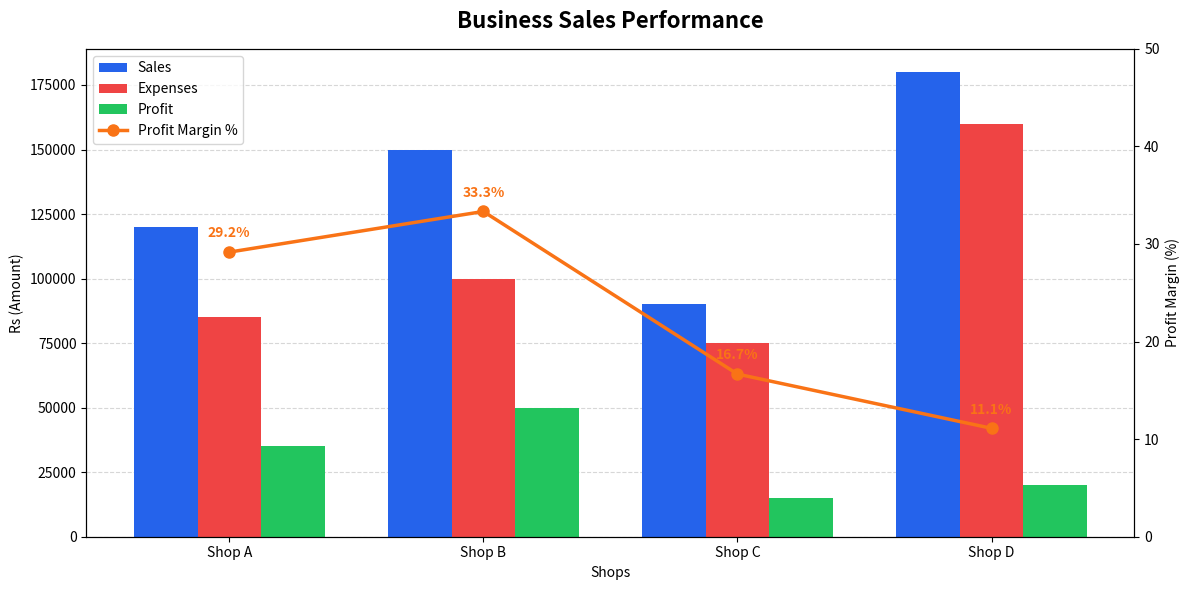

Write Python code to recreate this figure.
# Business Sales Dashboard with Profit Margin
# Sales, Expenses, Profit (Bars) + Profit Margin % (Line)

import matplotlib.pyplot as plt
import numpy as np

shops = ["Shop A", "Shop B", "Shop C", "Shop D"]
sales    = [120000, 150000, 90000, 180000]
expenses = [85000, 100000, 75000, 160000]
profit   = [35000, 50000, 15000, 20000]

# Profit Margin = Profit / Sales * 100
profit_margin = []
for i in range(len(shops)):
    margin = (profit[i] / sales[i] * 100)
    profit_margin.append(margin)

x = np.arange(len(shops))
width = 0.25

fig, ax = plt.subplots(figsize=(12, 6))

# Bars
ax.bar(x - width, sales,    width, color="#2563eb", label="Sales")
ax.bar(x,          expenses, width, color="#ef4444", label="Expenses")
ax.bar(x + width,  profit,   width, color="#22c55e", label="Profit")

ax.set_xticks(x)
ax.set_xticklabels(shops)
ax.set_title("Business Sales Performance", fontsize=16, fontweight="bold", pad=15)
ax.set_xlabel("Shops")
ax.set_ylabel("Rs (Amount)")
ax.grid(axis="y", linestyle="--", alpha=0.5)
ax.set_axisbelow(True)

# Profit Margin Line (Right Side)
ax2 = ax.twinx()
ax2.plot(x, profit_margin, color="#f97316", marker="o", linewidth=2.5, markersize=8, label="Profit Margin %")
ax2.set_ylabel("Profit Margin (%)")
ax2.set_ylim(0, 50)

# Margin % Likho Upar
for i, val in enumerate(profit_margin):
    ax2.text(x[i], val + 1.5, f"{val:.1f}%", ha="center", fontsize=10, fontweight="bold", color="#f97316")

# Dono Legend Ek Saath
lines1, labels1 = ax.get_legend_handles_labels()
lines2, labels2 = ax2.get_legend_handles_labels()
ax.legend(lines1 + lines2, labels1 + labels2, loc="upper left")

plt.tight_layout()
plt.savefig("dashboard.png", dpi=150, bbox_inches="tight")
plt.show()
